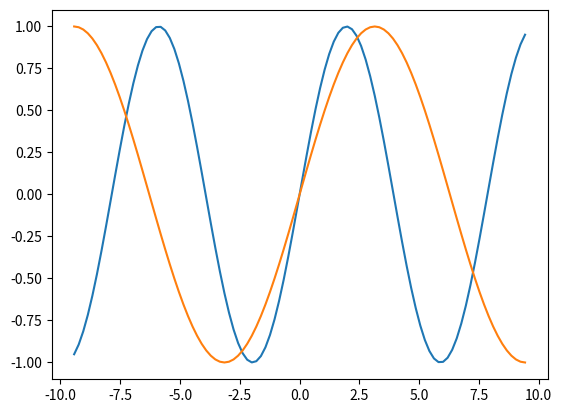

Reproduce this figure in Python. (Note: this script raises an exception after producing the figure.)
# werner_formula.py

import numpy as np
import matplotlib.pyplot as plt

a = 0.8
b = 0.5

x = np.linspace(-3 * np.pi, 3 * np.pi, 100)

f1 = np.sin(a * x)
f2 = np.sin(b * x)

# Insert your code here



# Do not edit the remaining code
plt.figure()
plt.plot(x, f1, label="f1")
plt.plot(x, f2, label="f2")
plt.plot(x, f3, label="f3")
plt.plot(x, f4, color="grey", linestyle="dotted", marker="o", label="f4")
plt.legend()
plt.grid()
plt.show()
